pico-8 play session: no input (idle)

[t = 1 s] idle ~1s (no d-pad/buttons)
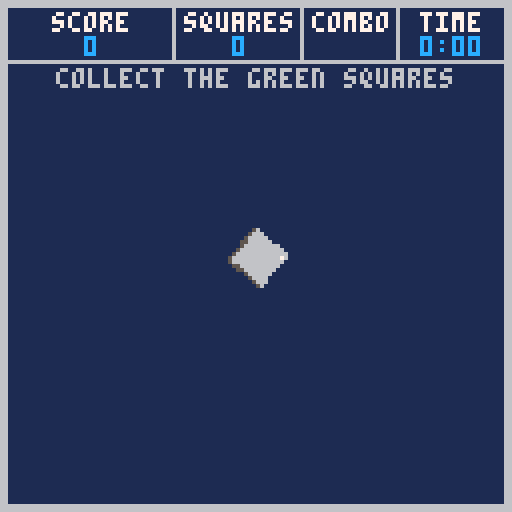
[t = 2 s] idle ~2s (no d-pad/buttons)
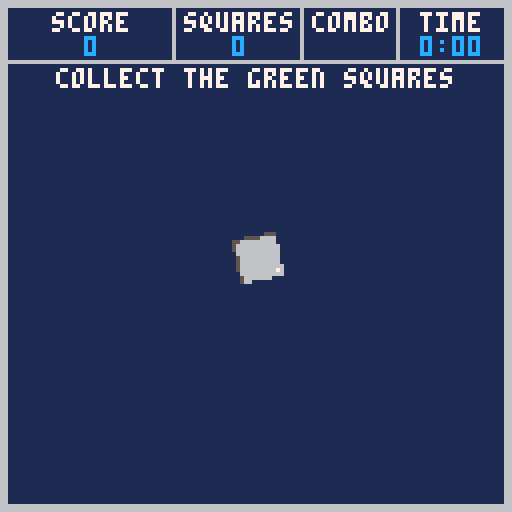
[t = 4 s] idle ~4s (no d-pad/buttons)
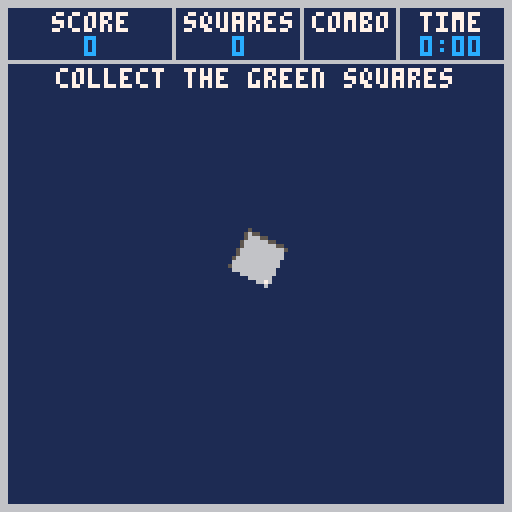
[t = 6 s] idle ~6s (no d-pad/buttons)
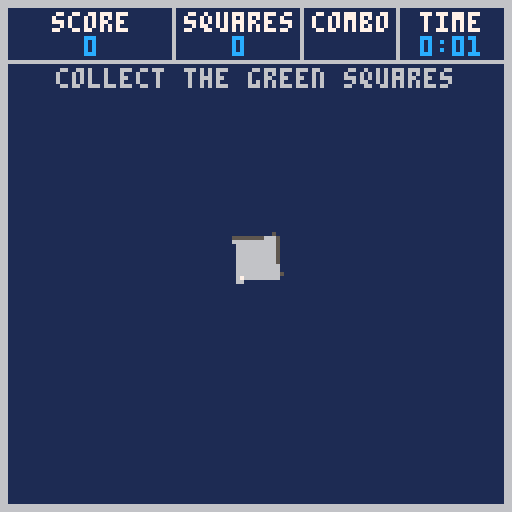
[t = 8 s] idle ~8s (no d-pad/buttons)
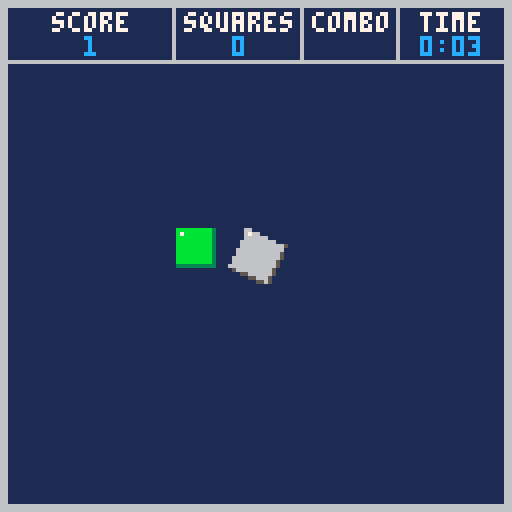

pico-8 cartridge
version 32
__lua__
-- picosquares v1.01
-- by sam steele
-- https://www.c99.org/
squares = {}
game = {}
player = {}
highscores = {}

function addsquare()
 local maxtype = 2
 if (flr(rnd(6)) == 0) maxtype = 3

 square = {}
 square.type = flr(rnd(maxtype))

 if (square.type == 2) square.powertype = flr(rnd(8))

 local direction = flr(rnd(4))
 local pos = 16 + flr(rnd(72))
 if (direction == 0) square.x=-12 square.y=12+pos square.dx=1 square.dy=0
 if (direction == 1) square.x=140 square.y=12+pos square.dx=-1 square.dy=0
 if (direction == 2) square.x=12+pos square.y=-12 square.dx=0 square.dy=1
 if (direction == 3) square.x=12+pos square.y=140 square.dx=0 square.dy=-1

 add(squares, square)
end

function _update60()
 local playerwidth = (16 * player.scale) * 0.8
 local seconds = time() - game.lasttime

 if game.powertype == 2 then
  game.spawntimer += seconds / 2.0
 else
  game.spawntimer += seconds
 end

 game.ticker += seconds

 if game.powerlevel > 0 then
  game.powerlevel -= seconds
  if (game.powerlevel < 0) game.powerlevel = 0
 end

 if (game.powerlevel == 0) game.powertype = -1

 if (game.time > 1 or game.hudmode != 2) and game.spawntimer > game.tickrate then
  addsquare()
  game.spawntimer = 0
 end

 if game.hudmode == 2 then
  game.time = time() - game.starttime
  if game.time > 3 and game.ticker > game.tickrate then
   game.score += shr(1,16)
   game.ticker = 0
  end

  if (btn(0,0)) player.x -= seconds * 110
  if (btn(1,0)) player.x += seconds * 110
  if (btn(2,0)) player.y -= seconds * 110
  if (btn(3,0)) player.y += seconds * 110

  player.x += stat(38)/6
  player.y += stat(39)/6

  if (player.x < playerwidth) player.x = playerwidth
  if (player.x > 128 - playerwidth) player.x = 128 - playerwidth
  if (player.y < 14 + playerwidth) player.y = 14 + playerwidth
  if (player.y > 128 - playerwidth) player.y = 128 - playerwidth
 end

 for square in all(squares) do
  local speedmod = 1
  if (game.powertype == 2) speedmod = 0.5
  if (game.powertype == 6) speedmod = 2
  square.x += (square.dx * game.speed * speedmod)
  square.y += (square.dy * game.speed * speedmod)

  if square.x > 140 or square.x < -12 or square.y > 140 or square.y < -12 then
   if (square.type == 0) game.combo = 0
   del(squares, square)
  end

  if game.hudmode == 2 then
   local x1 = player.x - playerwidth / 2
   local y1 = player.y - playerwidth / 2
   local w1 = playerwidth
   local x2 = square.x
   local y2 = square.y
   local w2 = 16
   if x1 < x2+w2 and x2 < x1+w1 and y1 < y2+w2 and y2 < y1+w1 then
    local t = square.type
    if (t == 0 and game.powertype == 7) t = 1 -- evil squares
    if (t == 1 and game.powertype == 3) t = 0 -- invincible

    if t == 0 then -- score square
     game.squares += 1
     if game.squares % 5 == 0 then
      game.scoreval += 20 + flr(60 * (1 - game.tickrate))
      if (game.scoreval > 1000) game.scoreval = 1000
      game.tickrate -= 0.08
      if (game.tickrate < 0.1) game.tickrate = 0.1
      game.speed += 0.08
      if (game.speed > 4) game.speed = 4
      player.scale += 0.1
      if (player.scale > 2) player.scale = 2
     end
     game.combo += 1
     game.score += shr(game.scoreval,16)
     if (game.combo > 4) game.score += shr(2*game.combo,16)
     sfx(1,3)
    end
    if t == 1 then -- enemy square
     game.powerlevel = 0
     game.hudmode = 3
     sfx(4,3)
     game.highscore = {score=game.score,combo=game.combo,time=game.time}
     game.highscore_pos = insert_score(game.highscore)
    end
    if t == 2 then -- special square
      game.powertype = square.powertype
      game.powerlevel = 8
      if square.powertype == 0 then -- plus 1000
       game.score += shr(1000,16)
       game.powerlevel = 2
      end
      if square.powertype == 1 then -- shrink
       player.scale = 0.6
       game.powerlevel = 2
      end
      if square.powertype == 4 then -- minus 1000
       game.score -= shr(1000,16)
       if (game.score < 0) game.score = 0
       game.powerlevel = 2
      end
      if square.powertype == 5 then -- grow
       player.scale = 2
       game.powerlevel = 2
      end
      if square.powertype < 4 then
       sfx(2,3)
      else
       sfx(3,3)
      end
    end
    del(squares, square)
   end
  end
 end

 if game.hudmode == 3 then
  player.scale += 0.4
  if player.scale > 12 then
   game.hudmode = 4
   game.tickrate = 1.0
  end
 end

 player.angle += 4/360
 if (player.angle > 1) player.angle = 0

 if game.hudmode == 1 and (time() - game.starttime > 5 or btnp(5)) then
  reset()
  game.hudmode = 2
 end

 if game.hudmode == 0 and btnp(5) then
  reset()
  game.hudmode = 1
  sfx(0,3)
 end

 if game.hudmode == 4 then
  if game.highscore_pos >= 0 and game.highscore != nil then
   if (game.nameentrypos == 0 and game.highscore.name_1 == nil) game.highscore.name_1 = ord("a")
   if (game.nameentrypos == 1 and game.highscore.name_2 == nil) game.highscore.name_2 = ord("a")
   if (game.nameentrypos == 2 and game.highscore.name_3 == nil) game.highscore.name_3 = ord("a")

   if (btnp(0,0) and game.nameentrypos > 0) game.nameentrypos -= 1
   if (btnp(1,0) and game.nameentrypos < 2) game.nameentrypos += 1

   -- this can all be simpler with an array but i'm lazy

   --[[
   -- disable the keyboard input for high score names as it conflicts with
   -- the virtual gamepad input on pcs
   if stat(30) then
    if game.nameentrypos == 0 then
     game.highscore.name_1 = ord(stat(31))
     game.nameentrypos += 1
     btnp(2,0) -- clear virtual gamepad button status
     return
    elseif game.nameentrypos == 1 then
     game.highscore.name_2 = ord(stat(31))
     game.nameentrypos += 1
     btnp(2,0) -- clear virtual gamepad button status
     return
    elseif game.nameentrypos == 2 then
     game.highscore.name_3 = ord(stat(31))
     btnp(2,0) -- clear virtual gamepad button status
     return
    end
   end
   --]]
   if btnp(2,0) then
    if (game.nameentrypos == 0) then
     if game.highscore.name_1 == ord("z") then
      game.highscore.name_1 = ord(" ")
     elseif game.highscore.name_1 == ord(" ") then
      game.highscore.name_1 = ord("a")
     else
      game.highscore.name_1 += 1
     end
    end
    if (game.nameentrypos == 1) then
     if game.highscore.name_2 == ord("z") then
      game.highscore.name_2 = ord(" ")
     elseif game.highscore.name_2 == ord(" ") then
      game.highscore.name_2 = ord("a")
     else
      game.highscore.name_2 += 1
     end
    end
    if (game.nameentrypos == 2) then
     if game.highscore.name_3 == ord("z") then
      game.highscore.name_3 = ord(" ")
     elseif game.highscore.name_3 == ord(" ") then
      game.highscore.name_3 = ord("a")
     else
      game.highscore.name_3 += 1
     end
    end
   end
   if btnp(3,0) then
    if (game.nameentrypos == 0) then
     if game.highscore.name_1 == ord("a") then
      game.highscore.name_1 = ord(" ")
     elseif game.highscore.name_1 == ord(" ") then
      game.highscore.name_1 = ord("z")
     else
      game.highscore.name_1 -= 1
     end
    end
    if (game.nameentrypos == 1) then
     if game.highscore.name_2 == ord("a") then
      game.highscore.name_2 = ord(" ")
     elseif game.highscore.name_2 == ord(" ") then
      game.highscore.name_2 = ord("z")
     else
      game.highscore.name_2 -= 1
     end
    end
    if (game.nameentrypos == 2) then
     if game.highscore.name_3 == ord("a") then
      game.highscore.name_3 = ord(" ")
     elseif game.highscore.name_3 == ord(" ") then
      game.highscore.name_3 = ord("z")
     else
      game.highscore.name_3 -= 1
     end
    end
   end
   if btnp(5,0) then
    if game.nameentrypos < 2 then
     game.nameentrypos += 1
    else
     reset()
     game.hudmode = 0
     save_scores()
     return
    end
   end
  else
   if btnp(5,0) then
    reset()
    game.hudmode = 0
    return
   end
  end
 end

 game.lasttime = time()
end

function _draw()
 cls(6)

 clip(2,16,124,110)
 rectfill(0,0,128,128,1)
 for square in all(squares) do
  if square.type == 2 then
   spr(96 + (square.powertype * 2),square.x,square.y,2,2)
  else
   spr(66 + (square.type * 2),square.x,square.y,2,2)
  end
 end

 if game.hudmode == 2 or game.hudmode == 3 then
  draw_rotated_tile(player.x,player.y,player.angle,0,0,2,false,player.scale)
 end

 clip()

 if game.hudmode == 0 then
  spr(0,32,0,8,2)
  if time() - flr(time()) > 0.5 then
   center("press \x97 to start",64,64,6)
  else
   center("press \x97 to start",64,64,7)
  end
  center("(c) 2004 - 2021 sam steele",64,110,12)
  center("https://www.c99.org/",64,116,12)
 end

 if game.hudmode == 1 then
  spr(32,34,0,8,2)

  draw_rotated_tile(11,27,player.angle,0,0,2,false,0.7)
  print("move player using mouse\nor game pad",18,22,12)

  spr(66,3,36,2,2)
  print("collecting these gives\nyou points",18,38,12)

  spr(68,3,52,2,2)
  print("touching one of these will\nend your game",18,54,12)

  print("special items",38,70,7)

  spr(96,2,74,2,2)
  print("+1000 pts.",18,80,12)

  spr(98,2,86,2,2)
  print("shrink",18,92,12)

  spr(100,2,98,2,2)
  print("slow down",18,104,12)

  spr(102,2,110,2,2)
  print("invincible",18,116,12)

  spr(104,64,74,2,2)
  print("-1000 pts.",80,80,12)

  spr(106,64,86,2,2)
  print("grow",80,92,12)

  spr(108,64,98,2,2)
  print("speed up",80,104,12)

  spr(110,64,110,2,2)
  print("evil sq.",80,116,12)
 end

 if game.hudmode == 2 or game.hudmode == 3 then
  rectfill(2,2,42,14,1)
  center("score",23,3,7)
  center(u32_tostr(game.score),23,9,12)

  rectfill(44,2,74,14,1)
  center("squares",60,3,7)
  center(game.squares,60,9,12)

  rectfill(76,2,98,14,1)
  center("combo",88,3,7)
  if (game.combo > 4) center(game.combo,88,9,12)

  rectfill(100,2,125,14,1)
  center("time",113,3,7)
  center(time_tostr(game.time),113,9,12)

  if game.powerlevel > 0 or game.time < 2 then
   if game.powertype == 2 or game.powertype == 3 then
    rectfill(2,16,2 + (13.75 * game.powerlevel),22,3)
   end
   if game.powertype == 6 or game.powertype == 7 then
    rectfill(2,16,2 + (13.75 * game.powerlevel),22,2)
   end
   local col = 6
   if (time() - flr(time()) > 0.5) col = 7

   if (game.powertype == -1 and game.time < 2) center("collect the green squares",64,17,col)
   if (game.powertype == 0) center("+1000 points",64,17,col)
   if (game.powertype == 1) center("shrink",64,17,col)
   if (game.powertype == 2) center("slow down",64,17,col)
   if (game.powertype == 3) center("invincible",64,17,col)
   if (game.powertype == 4) center("-1000 points",64,17,col)
   if (game.powertype == 5) center("grow",64,17,col)
   if (game.powertype == 6) center("speed up",64,17,col)
   if (game.powertype == 7) center("evil squares",64,17,col)
  end
 end

 if game.hudmode == 4 then
  spr(8,32,0,8,2)

  if game.highscore_pos == -1 then
   if time() - flr(time()) > 0.5 then
    center("press \x97 to continue",64,119,6)
   else
    center("press \x97 to continue",64,119,7)
   end
  else
   if time() - flr(time()) > 0.5 then
    center("press \x8b\x94\x83\x91\x97 to enter name",64,119,6)
   else
    center("press \x8b\x94\x83\x91\x97 to enter name",64,119,7)
   end
  end


  center("name",14,20,7)
  center("score",52,20,7)
  center("combo",86,20,7)
  center("time",116,20,7)

  local i = 0
  while i < 10 do
   local col = 6
   if (i == game.highscore_pos) col = 10

   score = highscores[i]

   if score.name_1 == nil or score.name_1 == 0 then
    print("-",8,28 + (i * 9),col)
   else
    print(chr(score.name_1),8,28 + (i * 9),col)
   end

   if score.name_2 == nil or score.name_2 == 0 then
    print("-",12,28 + (i * 9),col)
   else
    print(chr(score.name_2),12,28 + (i * 9),col)
   end

   if score.name_3 == nil or score.name_3 == 0 then
    print("-",16,28 + (i * 9),col)
   else
    print(chr(score.name_3),16,28 + (i * 9),col)
   end

   if (i == game.highscore_pos and time() - flr(time()) > 0.5) print("_",8 + game.nameentrypos * 4,30 + (i * 9),7)

   center(u32_tostr(score.score),52,28 + (i * 9),col)
   center(score.combo,86,28 + (i * 9),col)
   right(time_tostr(score.time),124,28 + (i * 9),col)

   i += 1
  end
 end
end

function time_tostr(t)
 local mins = flr(t / 60)
 local secs = flr(t - (mins * 60))

 if secs < 10 then
  return tostr(mins) .. ":0" .. tostr(secs)
 else
  return tostr(mins) .. ":" .. tostr(secs)
 end
end

function load_scores()
 cartdata("c99koder_picosquares_scores")
 local offset = 0
 while offset <= 60 do
  highscores[offset / 6] = {
   score=dget(offset),
   combo=dget(offset+1),
   time=dget(offset+2),
   name_1=dget(offset+3),
   name_2=dget(offset+4),
   name_3=dget(offset+5)}
  offset += 6
 end
end

function save_scores()
 local offset = 0
 local i = 0
 while i < count(highscores) do
  score = highscores[i]
  dset(offset, score.score)
  dset(offset+1, score.combo)
  dset(offset+2, score.time)
  dset(offset+3, score.name_1)
  dset(offset+4, score.name_2)
  dset(offset+5, score.name_3)
  offset += 6
  i += 1
 end
end

function insert_score(s)
 if s.score == 0 then
  return -1
 end
 local i = 0
 while i < count(highscores) do
  score = highscores[i]
  if score.score <= s.score then
   insert(highscores, i, s)
   del(highscores, highscores[10])
   return i
  end
  i += 1
 end
 return -1
end

function reset()
 game.time = 0
 game.score = 0
 game.combo = 0
 game.squares = 0
 game.scoreval = 100
 game.speed = 1.3
 game.starttime = time()
 game.lasttime = time()
 game.spawntimer = 0
 game.ticker = 0
 game.tickrate = 1.0
 game.powertype = -1
 game.powerlevel = 0
 game.nameentrypos = 0
 game.highscore = nil
 game.highscore_pos = -1

 player.x = 64
 player.y = 64
 player.scale = 0.8
 player.angle = 0

 squares = {}
end

function _init()
 load_scores()

 poke(0x5f2d, 0x7)

 reset()
 game.hudmode = 0
 game.tickrate = 0.2
end

function center(str,x,y,col)
 local width = print(str,0,512,0)
 print(str,x - width / 2, y, col)
end

function right(str,x,y,col)
 local width = print(str,0,512,0)
 print(str,x - width, y, col)
end

-- from: https://www.lexaloffle.com/bbs/?pid=78451
function draw_rotated_tile(x,y,rot,mx,my,w,flip,scale)
  scale = scale or 1
  w+=.8
  local halfw, cx  = scale*-w/2, mx + w/2 -.4
  local cs, ss, cy = cos(rot)/scale, -sin(rot)/scale, my-halfw/scale-.4
  local sx, sy, hx, hy = cx + cs*halfw, cy - ss*halfw, w*(flip and -4 or 4)*scale, w*4*scale

  for py = y-hy, y+hy do
    tline(x-hx, py, x+hx, py, sx + ss*halfw, sy + cs*halfw, cs/8, -ss/8)
    halfw+=1/8
  end
end

-- from: https://www.lexaloffle.com/bbs/?pid=22809
function u32_tostr(v)
  local s=""
  repeat
    local t=v>>>1
    s=(t%0x0.0005<<17)+(v<<16&1)..s
    v=t/5
  until v==0
  return s
end

-- https://github.com/adamscott/pico8-missing-builtins
function insert (list, pos, value)
  assert(type(list) == 'table', "bad argument #1 to 'insert' "
    .."(table expected, got "..type(list)..")")
  if pos and not value then
    value = pos
    pos = #list + 1
  else
    assert(type(pos) == 'number', "bad argument #2 to 'insert' "
      .."(number expected, got "..type(pos)..")")
  end
  if pos <= #list then
    for i = #list, pos, -1 do
      list[i + 1] = list[i]
    end
  end
  list[pos] = value
end
__gfx__
00000000000000000000000000000000000000000000000000000000000000000000000000000000000000000000000000000000000000000000000000000000
00000000000000000000000000000000000000000000000000000000000000000000000000000000000000000000000000000000000000000000000000000000
00000000000000000000000000000000000000000000000000000000000000000000000000000000000000000000000000000000000000000000000000000000
00777770770000000000000077700000000000000000000000000000000000000077007707700000007700000007770000000000000000000000000000000000
00775770550077700077700775770777770770770077700777007770007777000077007705507777707777700077577007770007770077700777000777700000
00770770770775770775770770770775770770770775770777077577077577000077007707707757707757700077077077577077577077707757707757700000
00770770770770770770770770550770770770770770770775077077077055000077007707707707707707700077055077077077077077507707707705500000
00777770770770550770770577770770770770770557770770077777077770000077777707707707707707700057777077055077077077007777707777000000
00775550770770000770770055770770770770770775770770077555057777000077557707707707707707700005577077000077077077007700005777700000
00770000770770770770770770770770770770770770770770077077005577000077007707707777707707700077077077077077077077007707700557700000
00770000770770770770770770770770770770770770770770077077077077000077007707700007707707700077077077077077077077007707707707700000
00770000770577750577750577750777770777770777770770057775077775000077007707707707707707700057775057775057775077005777507777500000
00550000550055500055500055500555770555550555550550005550055550000055005505505777505505500005550005550005550055000555005555000000
00000000000000000000000000000000550000000000000000000000000000000000000000000555000000000000000000000000000000000000000000000000
00000000000000000000000000000000000000000000000000000000000000000000000000000000000000000000000000000000000000000000000000000000
00000000000000000000000000000000000000000000000000000000000000000000000000000000000000000000000000000000000000000000000000000000
00000000000000000000000000000000000000000000000000000000000000000000000000000000000000000000000000000000000000000000000000000000
00000000000000000000000000000000000000000000000000000000000000000000000000000000000000000000000000000000000000000000000000000000
00000000000000000000000000000000000000000000000000000000000000000000000000000000000000000000000000000000000000000000000000000000
00770077000000000000000007777700000000077777077000000000000000000000000000000000000000000000000000000000000000000000000000000000
00770077007770077070770005577500777000077577077007770077070000000000000000000000000000000000000000000000000000000000000000000000
00770077077577077070770000077007757700077077077077577077070000000000000000000000000000000000000000000000000000000000000000000000
00770077077077077070770000077007707700077077077077077077070000000000000000000000000000000000000000000000000000000000000000000000
00777777077077057770750000077007707700077777077055777057070000000000000000000000000000000000000000000000000000000000000000000000
00775577077077007770700000077007707700077555077077577007750000000000000000000000000000000000000000000000000000000000000000000000
00770077077077007770700000077007707700077000077077077007700000000000000000000000000000000000000000000000000000000000000000000000
00770077077077007757700000077007707700077000077077077007700000000000000000000000000000000000000000000000000000000000000000000000
00770077057775007707700000077005777500077000077077777007700000000000000000000000000000000000000000000000000000000000000000000000
00550055005550005505500000055000555000055000055055555007700000000000000000000000000000000000000000000000000000000000000000000000
00000000000000000000000000000000000000000000000000000005500000000000000000000000000000000000000000000000000000000000000000000000
00000000000000000000000000000000000000000000000000000000000000000000000000000000000000000000000000000000000000000000000000000000
00000000000000000000000000000000000000000000000000000000000000000000000000000000000000000000000000000000000000000000000000000000
00000000000000000000000000000000000000000000000000000000000000000000000000000000000000000000000000000000000000000000000000000000
06666666666666500000000000000000000000000000000000000000000000000000000000000000000000000000000000000000000000000000000000000000
06766666666666500000000000000000000000000000000000000000000000000000000000000000000000000000000000000000000000000000000000000000
0666666666666650000bbbbbbbbb3000000888888888200000000000000000000000000000000000000000000000000000000000000000000000000000000000
0666666666666650000b7bbbbbbb3000000878888888200000000000000000000000000000000000000000000000000000000000000000000000000000000000
0666666666666650000bbbbbbbbb3000000888888888200000000000000000000000000000000000000000000000000000000000000000000000000000000000
0666666666666650000bbbbbbbbb3000000888888888200000000000000000000000000000000000000000000000000000000000000000000000000000000000
0666666666666650000bbbbbbbbb3000000888888888200000000000000000000000000000000000000000000000000000000000000000000000000000000000
0666666666666650000bbbbbbbbb3000000888888888200000000000000000000000000000000000000000000000000000000000000000000000000000000000
0666666666666650000bbbbbbbbb3000000888888888200000000000000000000000000000000000000000000000000000000000000000000000000000000000
0666666666666650000bbbbbbbbb3000000888888888200000000000000000000000000000000000000000000000000000000000000000000000000000000000
0666666666666650000bbbbbbbbb3000000888888888200000000000000000000000000000000000000000000000000000000000000000000000000000000000
06666666666666500003333333333000000222222222200000000000000000000000000000000000000000000000000000000000000000000000000000000000
06666666666666500000000000000000000000000000000000000000000000000000000000000000000000000000000000000000000000000000000000000000
05555555555555500000000000000000000000000000000000000000000000000000000000000000000000000000000000000000000000000000000000000000
00000000000000000000000000000000000000000000000000000000000000000000000000000000000000000000000000000000000000000000000000000000
00000000000000000000000000000000000000000000000000000000000000000000000000000000000000000000000000000000000000000000000000000000
00000000000000000000000000000000000000000000000000000000000000000000000000000000000000000000000000000000000000000000000000000000
00000000000000000000000000000000000000000000000000000000000000000000000000000000000000000000000000000000000000000000000000000000
000000bbbb000000000000bbbb000000000000bbbb000000000000bbbb0000000000008888000000000000888800000000000088880000000000008888000000
0000bbbccbbb00000000bbbccbbb00000000bbbbbbbb00000000bbbbbbbb000000008888888800000000888cc888000000008888888800000000888888880000
0000b7bccbbb00000000b7bccbbb00000000b7cbbbcb00000000b7bbbbbb00000000878888880000000087cccc880000000087888c880000000087ccccc80000
000bbbbccbbbb000000bbbbccbbbb000000bbccbbccbb000000bb888888bb000000888888888800000088cccccc8800000088cc88cc8800000088c1cc1c88000
000bccccccccb000000bbbbccbbbb000000bcccbcccbb000000bb884488bb0000008cccccccc80000008cccccccc800000088ccc8ccc800000088cccccc88000
000bccccccccb000000bccccccccb000000bcccbcccbb000000bb884488bb0000008cccccccc80000008888cc888800000088ccc8ccc800000088cc11cc88000
000bbbbccbbbb000000bbccccccbb000000bbccbbccbb000000bb884488bb00000088888888880000008888cc888800000088cc88cc8800000088c1cc1c88000
0003bbbccbbb30000003bbccccbb30000003bbcbbbcb30000003bb8888bb300000028888888820000002888cc888200000028c888c88200000028cccccc82000
0000bbbccbbb00000000bbbccbbb00000000bbbbbbbb00000000bbb88bbb000000008888888800000000888cc888000000008888888800000000888888880000
000033bbbb330000000033bbbb330000000033bbbb330000000033bbbb3300000000228888220000000022888822000000002288882200000000228888220000
00000033330000000000003333000000000000333300000000000033330000000000002222000000000000222200000000000022220000000000002222000000
__map__
4041000000000000000000000000000000000000000000000000000000000000000000000000000000000000000000000000000000000000000000000000000000000000000000000000000000000000000000000000000000000000000000000000000000000000000000000000000000000000000000000000000000000000
5051000000000000000000000000000000000000000000000000000000000000000000000000000000000000000000000000000000000000000000000000000000000000000000000000000000000000000000000000000000000000000000000000000000000000000000000000000000000000000000000000000000000000
